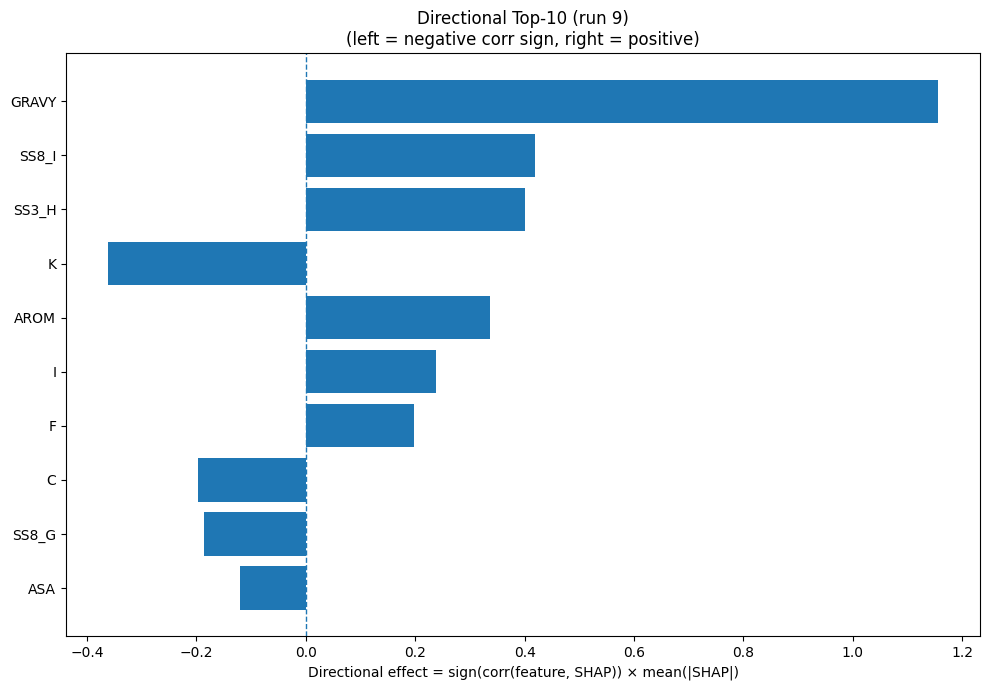

The data file committed next to this chart (first rows):
Index, Feature, CorrSign, MeanAbsSHAP, DirectionalEffect
32, GRAVY, 1.0, 1.157, 1.157
26, SS8_I, 1.0, 0.4189, 0.4189
20, SS3_H, 1.0, 0.4006, 0.4006
8, K, -1.0, 0.3623, -0.3623
33, AROM, 1.0, 0.3363, 0.3363
7, I, 1.0, 0.2389, 0.2389
4, F, 1.0, 0.1979, 0.1979
1, C, -1.0, 0.1968, -0.1968
25, SS8_G, -1.0, 0.1858, -0.1858
31, ASA, -1.0, 0.1207, -0.1207
9, L, 1.0, 0.1047, 0.1047
30, SS8_-, -1.0, 0.1037, -0.1037
2, D, -1.0, 0.09598, -0.09598
13, Q, -1.0, 0.09239, -0.09239
22, SS3_C, 1.0, 0.07818, 0.07818
23, SS8_H, 1.0, 0.06693, 0.06693
15, S, -1.0, 0.06602, -0.06602
12, P, 1.0, 0.03971, 0.03971
17, V, 1.0, 0.0325, 0.0325
6, H, 1.0, 0.02752, 0.02752
5, G, -1.0, 0.0264, -0.0264
14, R, 1.0, 0.0199, 0.0199
16, T, 1.0, 0.01971, 0.01971
10, M, -1.0, 0.01962, -0.01962
29, SS8_S, 1.0, 0.0189, 0.0189
24, SS8_E, -1.0, 0.01652, -0.01652
18, W, 1.0, 0.01503, 0.01503
3, E, 1.0, 0.01399, 0.01399
21, SS3_E, -1.0, 0.013, -0.013
0, A, 1.0, 0.01235, 0.01235
19, Y, -1.0, 0.006539, -0.006539
11, N, -1.0, 0.006196, -0.006196
27, SS8_B, 1.0, 0.003855, 0.003855
28, SS8_T, -1.0, 0.002699, -0.002699
